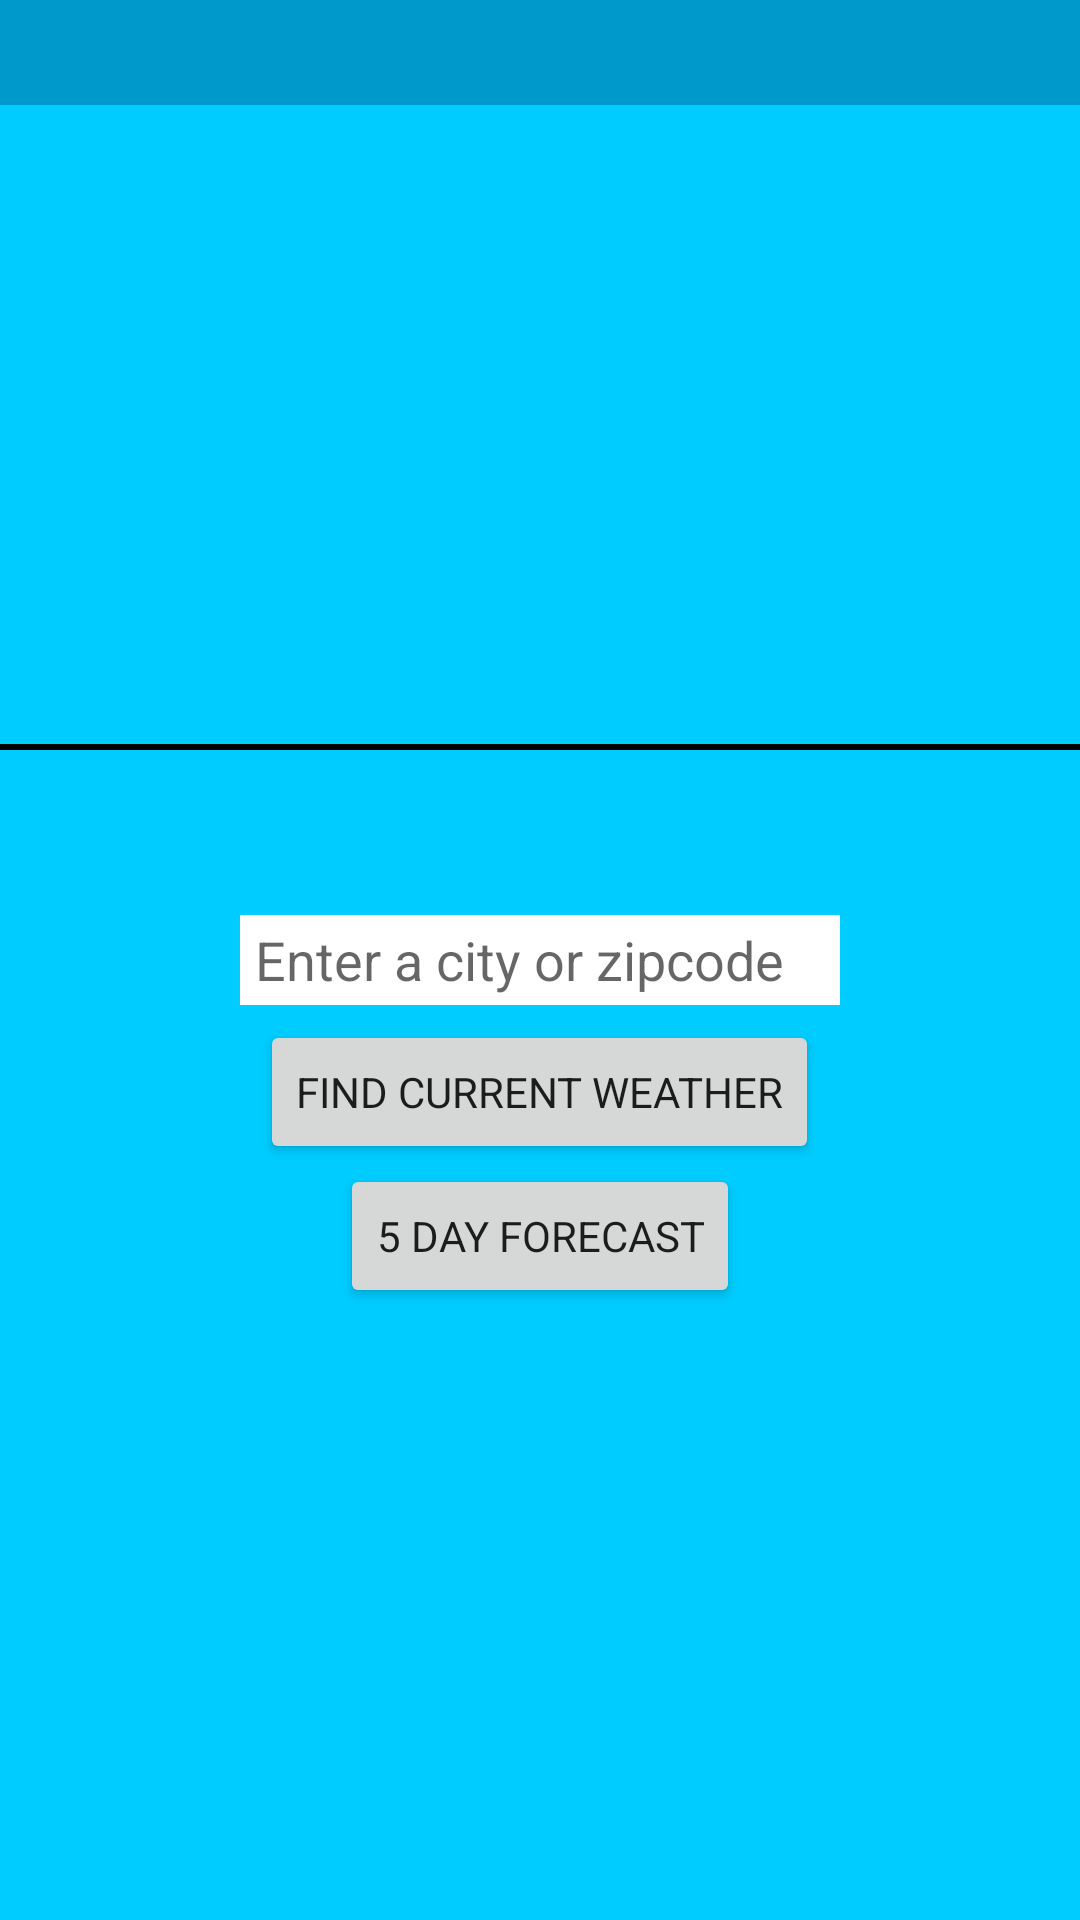

Reconstruct the res/layout file that produces this screen, plus the resources it refers to.
<!-- AndroidManifest.xml: application theme LocalWeatherTheme -->
<!-- res/layout/main_fragment.xml -->
<?xml version="1.0" encoding="utf-8"?>
<RelativeLayout xmlns:android="http://schemas.android.com/apk/res/android"
    xmlns:tools="http://schemas.android.com/tools"
    android:layout_width="wrap_content"
    android:layout_height="match_parent"
    android:layout_gravity="center"
    android:focusable="true"
    android:background="#00CCFF"
    tools:context=".LocalWeatherMain">

    <RelativeLayout
        android:id="@+id/home_location"
        android:layout_width="match_parent"
        android:layout_height="250dp"
        android:textColor="#ffffffff"
        android:textSize="56sp"
        android:layout_gravity="center"
        android:layout_alignParentTop="true"
        android:layout_alignParentRight="true"
        android:layout_alignParentEnd="true">

    <TextView
        android:layout_width="match_parent"
        android:layout_height="35dp"
        android:text=""
        android:id="@+id/home_weather_city"
        android:layout_alignParentTop="true"
        android:gravity="center_vertical|start|center_horizontal"
        android:paddingStart="5dp"
        android:textStyle="bold"
        android:textSize="20sp"
        android:background="@android:color/holo_blue_dark"
        android:layout_alignParentRight="false"
        android:layout_alignParentEnd="false"
        android:layout_alignParentLeft="true"
        android:layout_alignParentStart="true"
        android:paddingLeft="5dp" />

        <TextView
            android:layout_width="200dp"
            android:layout_height="25dp"
            android:text=""
            android:id="@+id/home_weather_description"
            android:width="100dp"
            android:paddingStart="30dp"
            android:textSize="20sp"
            android:layout_above="@+id/home_weather_icon"
            android:layout_alignParentStart="false"
            android:layout_centerVertical="true"
            android:paddingLeft="30dp"
            android:layout_alignParentLeft="false" />

        <TextView
            android:id="@+id/home_current_temp"
            android:layout_width="225dp"
            android:layout_height="125dp"
            android:textColor="#ffffffff"
            android:textSize="56sp"
            android:layout_alignParentRight="false"
            android:layout_alignParentEnd="true"
            android:gravity="center_vertical|center_horizontal"
            android:layout_below="@+id/home_weather_description" />

        <TextView
            android:layout_width="200dp"
            android:layout_height="175dp"
            android:text=""
            android:id="@+id/home_weather_icon"
            android:width="100dp"
            android:textSize="72sp"
            android:textIsSelectable="false"
            android:layout_alignParentBottom="true"
            android:gravity="center" />

        <Button
            android:id="@+id/refresh_home_weather"
            android:layout_width="75dp"
            android:layout_height="50dp"
            android:text="@string/home_refresh"
            android:layout_alignParentBottom="true"
            android:layout_alignParentRight="true"
            android:layout_alignParentEnd="true"
            android:visibility="invisible"
            style="?android:attr/borderlessButtonStyle"/>

        <RelativeLayout
            android:id="@+id/loadingAnimationHomeCurrentWeather"
            android:layout_width="match_parent"
            android:layout_height="match_parent"
            android:gravity="center" >

            <ProgressBar
                android:layout_width="250dp"
                android:layout_height="175dp"
                android:indeterminate="true" />
        </RelativeLayout>


    </RelativeLayout>

    <View
        android:layout_width="match_parent"
        android:layout_height="2dip"
        android:text=""
        android:background="#000000"
        android:gravity="center_horizontal"
        android:id="@+id/default_divider"
        android:layout_centerHorizontal="true"
        android:layout_alignParentLeft="true"
        android:layout_alignParentStart="false"
        android:layout_alignBottom="@+id/home_location" />

    <AutoCompleteTextView
        android:id="@+id/city_input"
        android:inputType="text"
        android:imeOptions="actionDone"
        android:maxLines="1"
        android:layout_width="200dp"
        android:layout_height="30dp"
        android:paddingLeft="5dp"
        android:paddingRight="5dp"
        android:background="#FFFFFF"
        android:hint="@string/city_input"
        android:ems="10"
        android:layout_centerVertical="true"
        android:layout_centerHorizontal="true" />

    <Button android:id="@+id/city_weather_search"
        android:layout_width="wrap_content"
        android:layout_height="wrap_content"
        android:text="@string/city_weather_search"
        android:layout_below="@+id/city_input"
        android:layout_centerHorizontal="true"
        android:layout_marginTop="5dp" />

    <Button android:id="@+id/city_forecast_search"
        android:layout_width="wrap_content"
        android:layout_height="wrap_content"
        android:text="@string/city_forecast_search"
        android:layout_below="@+id/city_weather_search"
        android:layout_centerHorizontal="true" />

    <RelativeLayout
        android:id="@+id/loadingAnimation"
        android:layout_width="match_parent"
        android:layout_height="match_parent"
        android:gravity="center" >

        <ProgressBar
            android:layout_width="wrap_content"
            android:layout_height="75dp"
            android:indeterminate="true" />
    </RelativeLayout>


</RelativeLayout>
<!-- resources referenced by this layout -->
<resources>
  <string name="city_forecast_search">5 DAY FORECAST</string>
  <string name="city_input">Enter a city or zipcode</string>
  <string name="city_weather_search">FIND CURRENT WEATHER</string>
  <string name="home_refresh">Refresh</string>
  <style name="LocalWeatherTheme" parent="Theme.AppCompat.Light.NoActionBar">
          <item name="android:typeface">sans</item>
          <item name="android:actionOverflowButtonStyle">@style/MyOverflowButtonStyle</item>
          
          
          
  
      </style>
  <style name="MyOverflowButtonStyle" parent="Widget.AppCompat.ActionButton.Overflow">
          <item name="android:tint">#fff</item>
      </style>
</resources>
